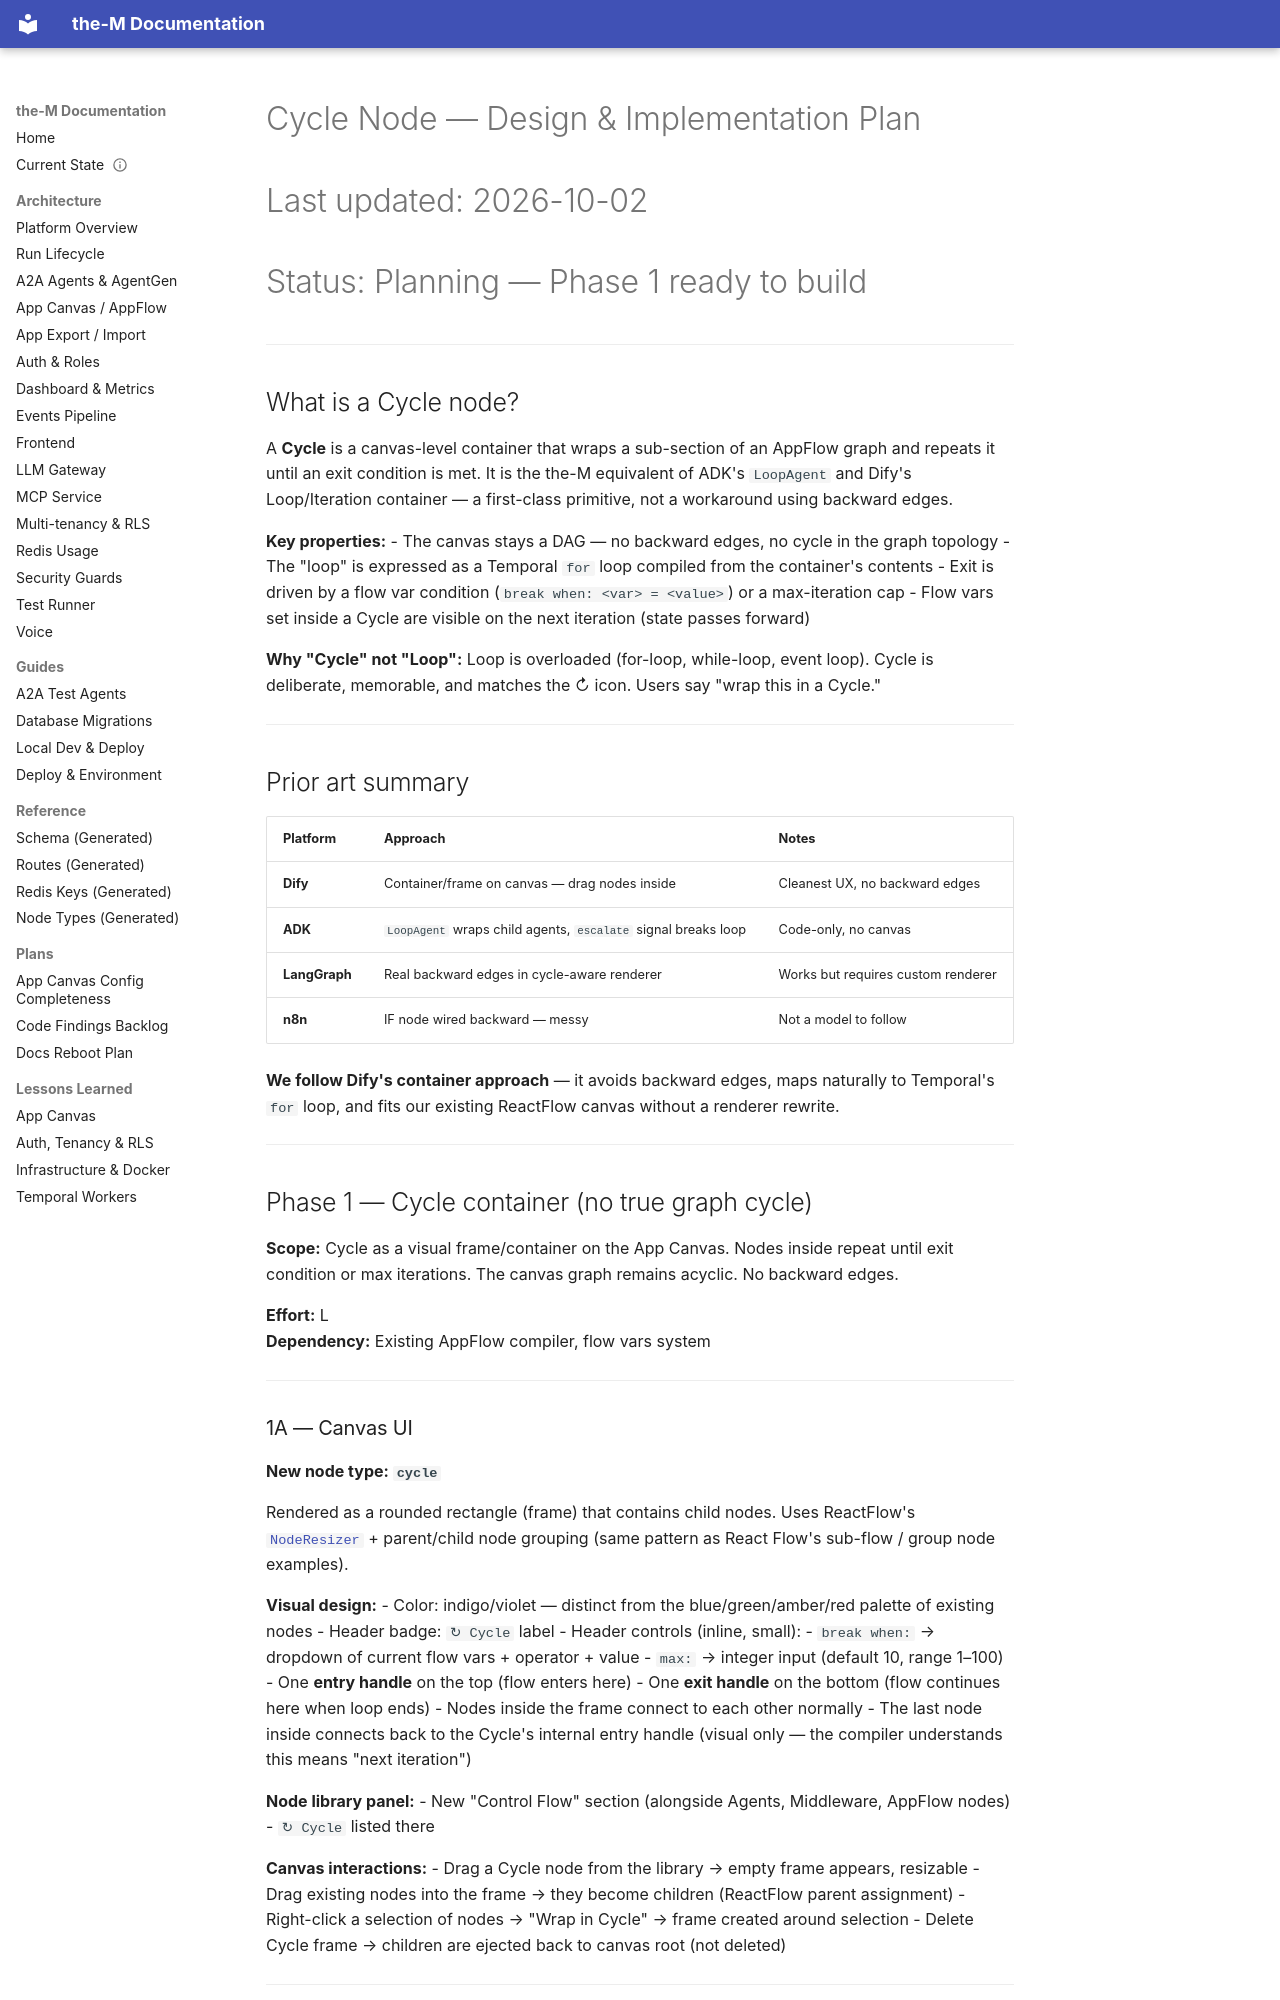

repository: aviciot/theM · page: CYCLE_NODE_PLAN/index.html · generator: mkdocs

# Cycle Node — Design & Implementation Plan
# Last updated: 2026-10-02
# Status: Planning — Phase 1 ready to build

---

## What is a Cycle node?

A **Cycle** is a canvas-level container that wraps a sub-section of an AppFlow graph and
repeats it until an exit condition is met. It is the the-M equivalent of ADK's `LoopAgent`
and Dify's Loop/Iteration container — a first-class primitive, not a workaround using backward
edges.

**Key properties:**
- The canvas stays a DAG — no backward edges, no cycle in the graph topology
- The "loop" is expressed as a Temporal `for` loop compiled from the container's contents
- Exit is driven by a flow var condition (`break when: <var> = <value>`) or a max-iteration cap
- Flow vars set inside a Cycle are visible on the next iteration (state passes forward)

**Why "Cycle" not "Loop":**
Loop is overloaded (for-loop, while-loop, event loop). Cycle is deliberate, memorable, and
matches the ↻ icon. Users say "wrap this in a Cycle."

---

## Prior art summary

| Platform | Approach | Notes |
|---|---|---|
| **Dify** | Container/frame on canvas — drag nodes inside | Cleanest UX, no backward edges |
| **ADK** | `LoopAgent` wraps child agents, `escalate` signal breaks loop | Code-only, no canvas |
| **LangGraph** | Real backward edges in cycle-aware renderer | Works but requires custom renderer |
| **n8n** | IF node wired backward — messy | Not a model to follow |

**We follow Dify's container approach** — it avoids backward edges, maps naturally to
Temporal's `for` loop, and fits our existing ReactFlow canvas without a renderer rewrite.

---

## Phase 1 — Cycle container (no true graph cycle)

**Scope:** Cycle as a visual frame/container on the App Canvas. Nodes inside repeat until exit
condition or max iterations. The canvas graph remains acyclic. No backward edges.

**Effort:** L  
**Dependency:** Existing AppFlow compiler, flow vars system

---

### 1A — Canvas UI

**New node type: `cycle`**

Rendered as a rounded rectangle (frame) that contains child nodes. Uses ReactFlow's
[`NodeResizer`](https://reactflow.dev/docs/api/nodes/node-resizer/) + parent/child node
grouping (same pattern as React Flow's sub-flow / group node examples).

**Visual design:**
- Color: indigo/violet — distinct from the blue/green/amber/red palette of existing nodes
- Header badge: `↻ Cycle` label
- Header controls (inline, small):
  - `break when:` → dropdown of current flow vars + operator + value
  - `max:` → integer input (default 10, range 1–100)
- One **entry handle** on the top (flow enters here)
- One **exit handle** on the bottom (flow continues here when loop ends)
- Nodes inside the frame connect to each other normally
- The last node inside connects back to the Cycle's internal entry handle (visual only — the
  compiler understands this means "next iteration")

**Node library panel:**
- New "Control Flow" section (alongside Agents, Middleware, AppFlow nodes)
- `↻ Cycle` listed there

**Canvas interactions:**
- Drag a Cycle node from the library → empty frame appears, resizable
- Drag existing nodes into the frame → they become children (ReactFlow parent assignment)
- Right-click a selection of nodes → "Wrap in Cycle" → frame created around selection
- Delete Cycle frame → children are ejected back to canvas root (not deleted)

---
